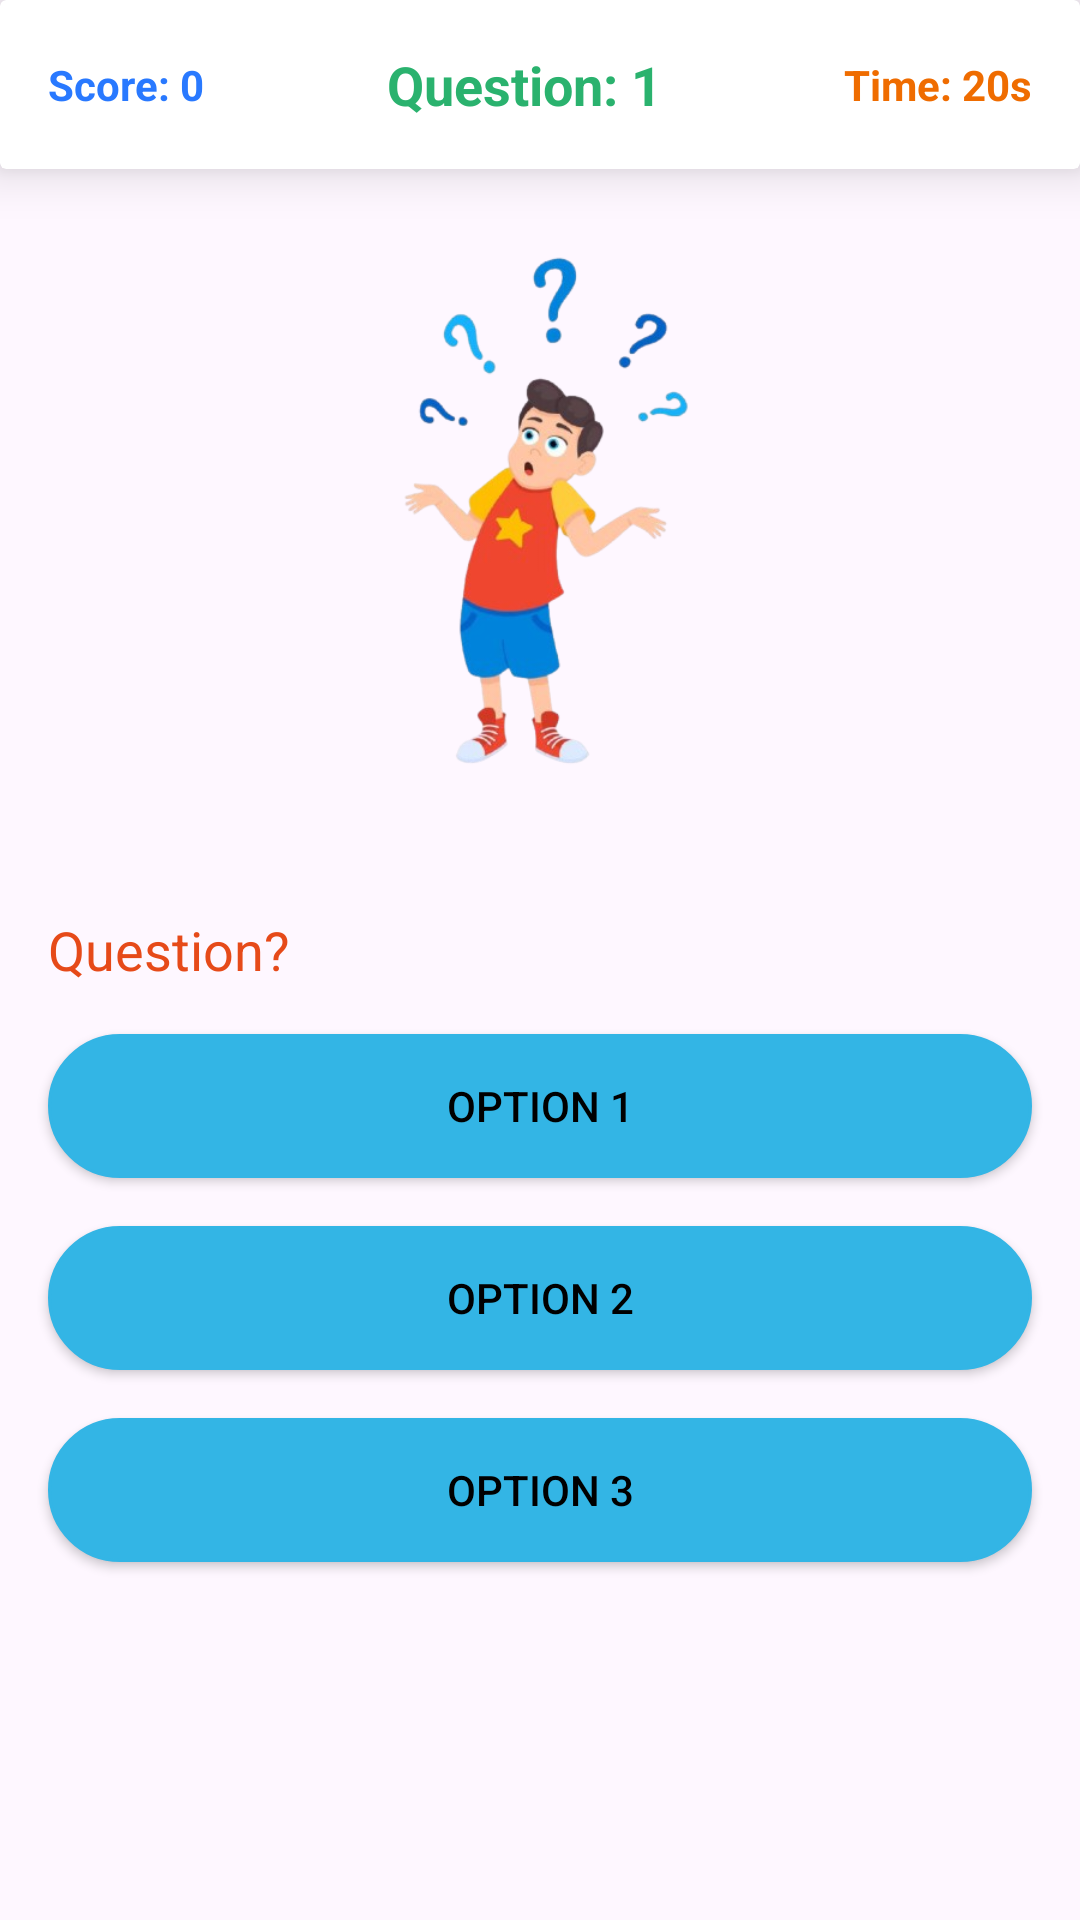

This screen was rendered from an Android layout file. Write that file and the resources it references.
<!-- AndroidManifest.xml: application theme Theme.QuizApp -->
<!-- res/layout/activity_quiz.xml -->
<?xml version="1.0" encoding="utf-8"?>
<androidx.constraintlayout.widget.ConstraintLayout xmlns:android="http://schemas.android.com/apk/res/android"
    xmlns:app="http://schemas.android.com/apk/res-auto"
    xmlns:tools="http://schemas.android.com/tools"
    android:layout_width="match_parent"
    android:layout_height="match_parent"
    tools:context=".view.QuizActivity">

    <androidx.cardview.widget.CardView
        android:id="@+id/topbar_cv"
        android:layout_width="match_parent"
        android:layout_height="wrap_content"
        app:cardElevation="10dp"
        app:layout_constraintEnd_toEndOf="parent"
        app:layout_constraintStart_toStartOf="parent"
        app:layout_constraintTop_toTopOf="parent">

        <androidx.constraintlayout.widget.ConstraintLayout
            android:id="@+id/topbar_cl"
            android:layout_width="match_parent"
            android:layout_height="wrap_content">

            <TextView
                android:id="@+id/tvScore"
                android:layout_width="wrap_content"
                android:layout_height="wrap_content"
                android:layout_marginStart="16dp"
                android:layout_marginTop="16dp"
                android:layout_marginBottom="16dp"
                android:text="@string/score"
                android:textColor="#2979FF"
                android:textStyle="bold"
                app:layout_constraintBottom_toBottomOf="parent"
                app:layout_constraintStart_toStartOf="parent"
                app:layout_constraintTop_toTopOf="parent" />

            <TextView
                android:id="@+id/tvQuestionNo"
                android:layout_width="wrap_content"
                android:layout_height="wrap_content"
                android:layout_marginTop="16dp"
                android:layout_marginBottom="16dp"
                android:text="@string/question"
                android:textColor="@color/green"
                android:textSize="18sp"
                android:textStyle="bold"
                app:layout_constraintBottom_toBottomOf="parent"
                app:layout_constraintEnd_toStartOf="@id/tvTimer"
                app:layout_constraintStart_toEndOf="@id/tvScore"
                app:layout_constraintTop_toTopOf="parent" />

            <TextView
                android:id="@+id/tvTimer"
                android:layout_width="wrap_content"
                android:layout_height="wrap_content"
                android:layout_marginTop="16dp"
                android:layout_marginEnd="16dp"
                android:layout_marginBottom="16dp"
                android:text="@string/timer"
                android:textColor="#EF6C00"
                android:textStyle="bold"
                app:layout_constraintBottom_toBottomOf="parent"
                app:layout_constraintEnd_toEndOf="parent"
                app:layout_constraintTop_toTopOf="parent" />

        </androidx.constraintlayout.widget.ConstraintLayout>

    </androidx.cardview.widget.CardView>

    <androidx.core.widget.NestedScrollView
        android:layout_width="match_parent"
        android:layout_height="0dp"
        app:layout_constraintBottom_toBottomOf="parent"
        app:layout_constraintEnd_toEndOf="parent"
        app:layout_constraintStart_toStartOf="parent"
        app:layout_constraintTop_toBottomOf="@+id/topbar_cv">

        <androidx.constraintlayout.widget.ConstraintLayout
            android:layout_width="match_parent"
            android:layout_height="wrap_content">

            <com.google.android.material.imageview.ShapeableImageView
                android:id="@+id/image"
                android:layout_width="200dp"
                android:layout_height="200dp"
                android:layout_marginTop="16dp"
                android:src="@drawable/icon_asking_question"
                app:layout_constraintEnd_toEndOf="parent"
                app:layout_constraintStart_toStartOf="parent"
                app:layout_constraintTop_toTopOf="parent" />

            <androidx.constraintlayout.widget.ConstraintLayout
                android:id="@+id/quetion_cl"
                android:layout_width="match_parent"
                android:layout_height="wrap_content"
                android:layout_marginTop="16dp"
                app:layout_constraintBottom_toBottomOf="parent"
                app:layout_constraintEnd_toEndOf="parent"
                app:layout_constraintStart_toStartOf="parent"
                app:layout_constraintTop_toBottomOf="@+id/image"
                app:layout_constraintVertical_bias="0.0">

                <TextView
                    android:id="@+id/tvQuestion"
                    android:layout_width="0dp"
                    android:layout_height="wrap_content"
                    android:layout_marginStart="16dp"
                    android:layout_marginTop="16dp"
                    android:layout_marginEnd="16dp"
                    android:text="@string/question_text"
                    android:textColor="#E64A19"
                    android:textSize="18sp"
                    app:layout_constraintBottom_toTopOf="@+id/btnOption1"
                    app:layout_constraintEnd_toEndOf="parent"
                    app:layout_constraintStart_toStartOf="parent"
                    app:layout_constraintTop_toTopOf="parent" />

                <androidx.appcompat.widget.AppCompatButton
                    android:id="@+id/btnOption1"
                    android:layout_width="0dp"
                    android:layout_height="wrap_content"
                    android:layout_marginStart="16dp"
                    android:layout_marginTop="16dp"
                    android:layout_marginEnd="16dp"
                    android:background="@drawable/style_btn_corner"
                    android:backgroundTint="@android:color/holo_blue_light"
                    android:text="@string/option_1"
                    android:textColor="@color/black"
                    app:layout_constraintBottom_toTopOf="@+id/btnOption2"
                    app:layout_constraintEnd_toEndOf="parent"
                    app:layout_constraintStart_toStartOf="parent"
                    app:layout_constraintTop_toBottomOf="@+id/tvQuestion" />

                <androidx.appcompat.widget.AppCompatButton
                    android:id="@+id/btnOption2"
                    android:layout_width="0dp"
                    android:layout_height="wrap_content"
                    android:layout_marginStart="16dp"
                    android:layout_marginTop="16dp"
                    android:layout_marginEnd="16dp"
                    android:background="@drawable/style_btn_corner"
                    android:backgroundTint="@android:color/holo_blue_light"
                    android:text="@string/option_2"
                    android:textColor="@color/black"
                    app:layout_constraintBottom_toTopOf="@+id/btnOption3"
                    app:layout_constraintEnd_toEndOf="parent"
                    app:layout_constraintStart_toStartOf="parent"
                    app:layout_constraintTop_toBottomOf="@+id/btnOption1" />

                <androidx.appcompat.widget.AppCompatButton
                    android:id="@+id/btnOption3"
                    android:layout_width="0dp"
                    android:layout_height="wrap_content"
                    android:layout_marginStart="16dp"
                    android:layout_marginTop="16dp"
                    android:layout_marginEnd="16dp"
                    android:layout_marginBottom="16dp"
                    android:background="@drawable/style_btn_corner"
                    android:backgroundTint="@android:color/holo_blue_light"
                    android:text="@string/option_3"
                    android:textColor="@color/black"
                    app:layout_constraintBottom_toBottomOf="parent"
                    app:layout_constraintEnd_toEndOf="parent"
                    app:layout_constraintStart_toStartOf="parent"
                    app:layout_constraintTop_toBottomOf="@+id/btnOption2" />

            </androidx.constraintlayout.widget.ConstraintLayout>

        </androidx.constraintlayout.widget.ConstraintLayout>
    </androidx.core.widget.NestedScrollView>

</androidx.constraintlayout.widget.ConstraintLayout>
<!-- resources referenced by this layout -->
<resources>
  <color name="black">#FF000000</color>
  <color name="green">#2AB26E</color>
  <!-- drawable icon_asking_question: png bitmap (drawable, 81338 bytes) -->
  <!-- drawable style_btn_corner (drawable) -->
  <?xml version="1.0" encoding="utf-8"?>
  <shape android:shape="rectangle" xmlns:android="http://schemas.android.com/apk/res/android">
  
      <solid android:color="@android:color/white"/>
      <corners android:radius="50dp"/>
      <stroke android:color="@color/black" android:width="1dp"/>
  
  </shape>
  <string name="option_1">Option 1</string>
  <string name="option_2">Option 2</string>
  <string name="option_3">Option 3</string>
  <string name="question">Question: 1</string>
  <string name="question_text">Question?</string>
  <string name="score">Score: 0</string>
  <string name="timer">Time: 20s</string>
  <style name="Theme.QuizApp" parent="Base.Theme.QuizApp" />
  <style name="Base.Theme.QuizApp" parent="Theme.Material3.DayNight.NoActionBar">
          
          
          <item name="colorPrimary">@color/blue</item>
          <item name="colorPrimaryVariant">@color/blue</item>
          <item name="colorOnPrimary">@color/blue</item>
          
          <item name="colorSecondary">@color/blue</item>
          <item name="colorSecondaryVariant">@color/blue</item>
          <item name="colorOnSecondary">@color/white</item>
          
          <item name="android:statusBarColor">@color/blue</item>
          <item name="android:windowLightStatusBar">true</item> 
          <item name="windowActionBar">true</item>
  
      </style>
  <color name="blue">#5CA0FF</color>
  <color name="white">#FFFFFFFF</color>
</resources>
